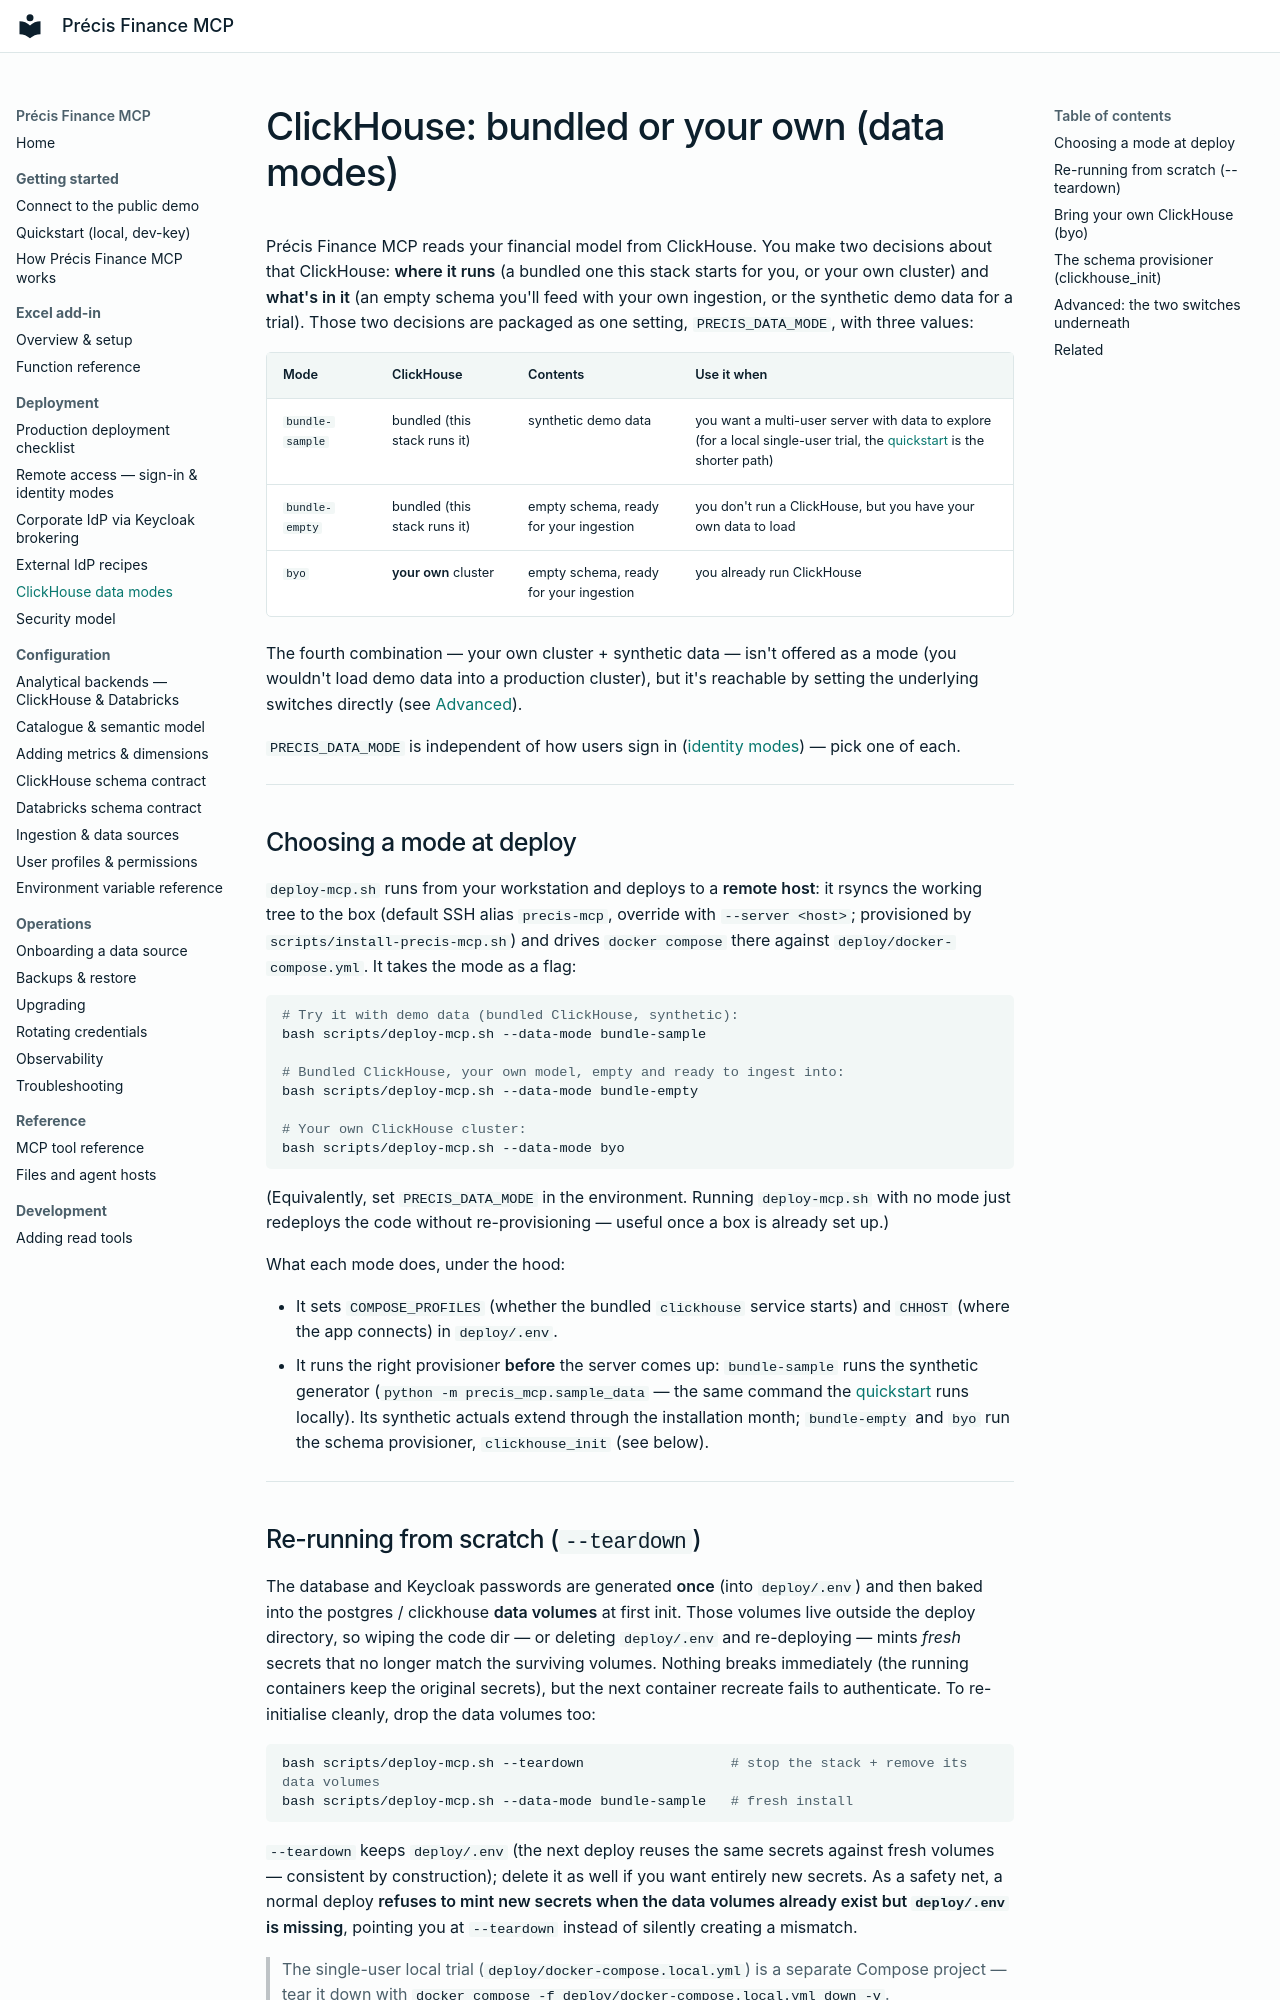

repository: precis-finance/precis-finance-mcp · page: deployment/clickhouse-data-modes/index.html · generator: mkdocs

# ClickHouse: bundled or your own (data modes)

Précis Finance MCP reads your financial model from ClickHouse. You make two decisions
about that ClickHouse: **where it runs** (a bundled one this stack starts for you,
or your own cluster) and **what's in it** (an empty schema you'll feed with your
own ingestion, or the synthetic demo data for a trial). Those two decisions are
packaged as one setting, `PRECIS_DATA_MODE`, with three values:

| Mode | ClickHouse | Contents | Use it when |
|---|---|---|---|
| `bundle-sample` | bundled (this stack runs it) | synthetic demo data | you want a multi-user server with data to explore (for a local single-user trial, the [quickstart](../getting-started/quickstart.md) is the shorter path) |
| `bundle-empty` | bundled (this stack runs it) | empty schema, ready for your ingestion | you don't run a ClickHouse, but you have your own data to load |
| `byo` | **your own** cluster | empty schema, ready for your ingestion | you already run ClickHouse |

The fourth combination — your own cluster + synthetic data — isn't offered as a
mode (you wouldn't load demo data into a production cluster), but it's reachable
by setting the underlying switches directly (see [Advanced](#advanced-the-two-switches-underneath)).

`PRECIS_DATA_MODE` is independent of how users sign in
([identity modes](oauth-keycloak.md)) — pick one of each.

---

## Choosing a mode at deploy

`deploy-mcp.sh` runs from your workstation and deploys to a **remote host**:
it rsyncs the working tree to the box (default SSH alias `precis-mcp`,
override with `--server <host>`; provisioned by
`scripts/install-precis-mcp.sh`) and drives `docker compose` there against
`deploy/docker-compose.yml`. It takes the mode as a flag:

```bash
# Try it with demo data (bundled ClickHouse, synthetic):
bash scripts/deploy-mcp.sh --data-mode bundle-sample

# Bundled ClickHouse, your own model, empty and ready to ingest into:
bash scripts/deploy-mcp.sh --data-mode bundle-empty

# Your own ClickHouse cluster:
bash scripts/deploy-mcp.sh --data-mode byo
```

(Equivalently, set `PRECIS_DATA_MODE` in the environment. Running `deploy-mcp.sh`
with no mode just redeploys the code without re-provisioning — useful once a box
is already set up.)

What each mode does, under the hood:

- It sets `COMPOSE_PROFILES` (whether the bundled `clickhouse` service starts) and
  `CHHOST` (where the app connects) in `deploy/.env`.
- It runs the right provisioner **before** the server comes up:
  `bundle-sample` runs the synthetic generator
  (`python -m precis_mcp.sample_data` — the same command the
  [quickstart](../getting-started/quickstart.md) runs locally). Its synthetic
  actuals extend through the installation month; `bundle-empty`
  and `byo` run the schema provisioner, `clickhouse_init` (see below).

---

## Re-running from scratch (`--teardown`)

The database and Keycloak passwords are generated **once** (into `deploy/.env`)
and then baked into the postgres / clickhouse **data volumes** at first init.
Those volumes live outside the deploy directory, so wiping the code dir — or
deleting `deploy/.env` and re-deploying — mints *fresh* secrets that no longer
match the surviving volumes. Nothing breaks immediately (the running containers
keep the original secrets), but the next container recreate fails to
authenticate. To re-initialise cleanly, drop the data volumes too:

```bash
bash scripts/deploy-mcp.sh --teardown                  # stop the stack + remove its data volumes
bash scripts/deploy-mcp.sh --data-mode bundle-sample   # fresh install
```

`--teardown` keeps `deploy/.env` (the next deploy reuses the same secrets
against fresh volumes — consistent by construction); delete it as well if you
want entirely new secrets. As a safety net, a normal deploy **refuses to mint
new secrets when the data volumes already exist but `deploy/.env` is missing**,
pointing you at `--teardown` instead of silently creating a mismatch.

> The single-user local trial (`deploy/docker-compose.local.yml`) is a separate
> Compose project — tear it down with
> `docker compose -f deploy/docker-compose.local.yml down -v`.

---
